Run: headless pygame with SDL's dummy video driver; simulated clock (each Clock.tick advances the game by its frame time, no real sleeping); random seed 0; keys injected as events and as key.get_pressed() state; mouse plan: one left click at the window centre at the start of phase 2, then a move to the lower-right quarter at the start of phase 3.
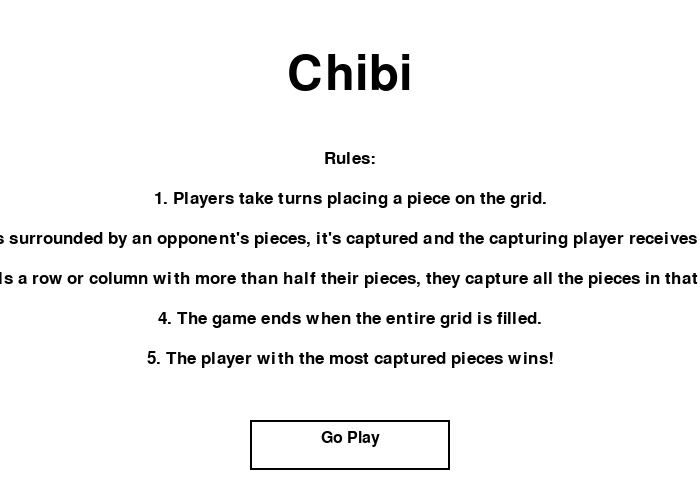
Frame 1 of 4 · flips 1–60 · no input
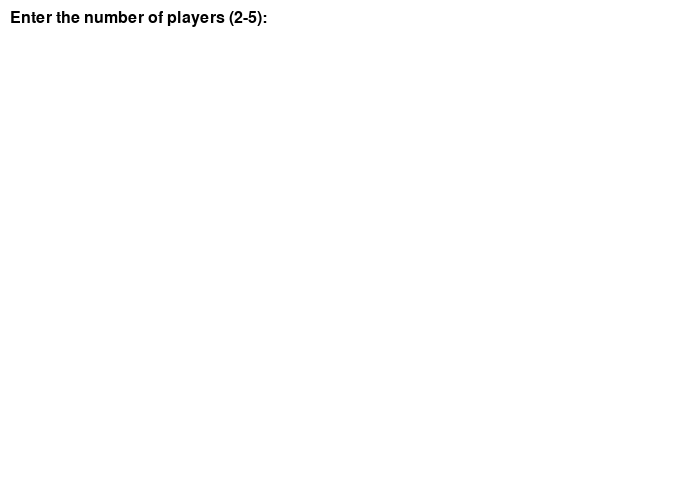
Frame 2 of 4 · flips 61–180 · clicked the window centre · tapped SPACE, RETURN · held RIGHT (→), D
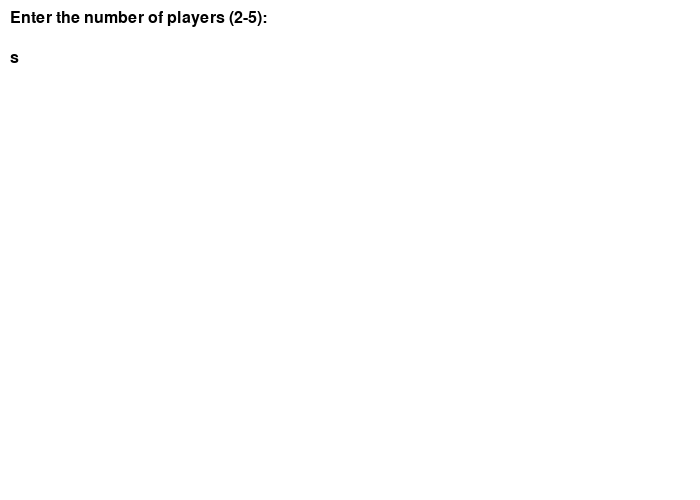
Frame 3 of 4 · flips 181–300 · moved the mouse to the lower-right quarter · held DOWN (↓), S
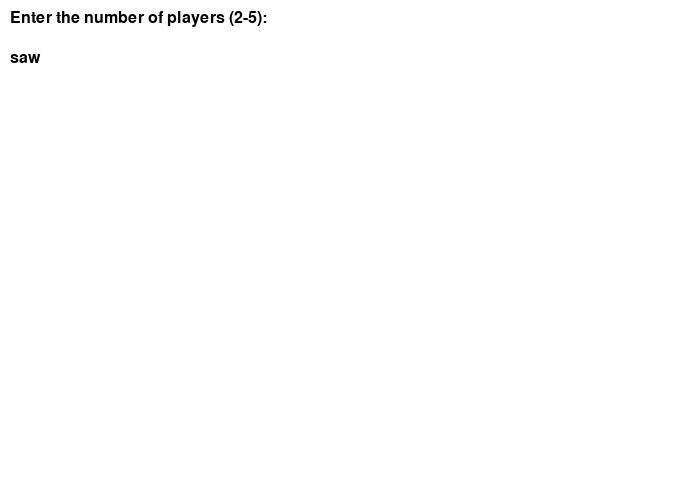
Frame 4 of 4 · flips 301–420 · held LEFT (←), A, UP (↑), W

The pygame program that drew these frames:

import pygame
import sys
import math



HEX_RADIUS = 25
HEX_SPACING = 0
GRID_SIZE = 10
SQUARE_SIZE = 50
WINDOW_WIDTH = GRID_SIZE * SQUARE_SIZE + 200
WINDOW_HEIGHT = GRID_SIZE * SQUARE_SIZE
BG_COLOR = (255, 255, 255)
HIGHLIGHT_COLOR = (0, 0, 0)
PLAYER_COLORS = [
    (255, 99, 71), (50, 205, 50), (65, 105, 225),
    (255, 255, 51), (255, 105, 180), (64, 224, 208),
    (255, 140, 0), (75, 0, 130), (176, 48, 96),
    (255, 215, 0), (106, 90, 205), (0, 255, 127),
    (255, 20, 147), (255, 165, 0), (0, 206, 209),
    (138, 43, 226), (205, 92, 92), (0, 139, 139),
    (123, 104, 238), (255, 160, 122), (60, 179, 113),
    (255, 99, 255), (240, 128, 128), (30, 144, 255),
]
available_colors = PLAYER_COLORS.copy()


current_input = 0
current_player = 0
grid = [[-1 for _ in range(GRID_SIZE)] for _ in range(GRID_SIZE)]
game_state = "splash_page"
input_string = ""
players = []

pygame.init()
screen = pygame.display.set_mode((WINDOW_WIDTH, WINDOW_HEIGHT))
pygame.display.set_caption('Chibi')
font = pygame.font.Font(None, 24)

def draw_splash_page():
    screen.fill(BG_COLOR)
    title_font = pygame.font.Font(None, 72)
    title_text = title_font.render("Chibi", True, (0, 0, 0))
    screen.blit(title_text, (WINDOW_WIDTH // 2 - title_text.get_width() // 2, 50))

    rules_font = pygame.font.Font(None, 25)
    rules = [
        "Rules:",
        "1. Players take turns placing a piece on the grid.",
        "2. If a piece is surrounded by an opponent's pieces, it's captured and the capturing player receives another turn.",
        "3. If a player fills a row or column with more than half their pieces, they capture all the pieces in that row or column.",
        "4. The game ends when the entire grid is filled.",
        "5. The player with the most captured pieces wins!",
    ]
    y_offset = 150
    for rule in rules:
        rule_text = rules_font.render(rule, True, (0, 0, 0))
        screen.blit(rule_text, (WINDOW_WIDTH // 2 - rule_text.get_width() // 2, y_offset))
        y_offset += 40

    go_play_button = pygame.Rect(WINDOW_WIDTH // 2 - 100, y_offset + 30, 200, 50)
    pygame.draw.rect(screen, (0, 0, 0), go_play_button, 2)
    go_play_text = font.render("Go Play", True, (0, 0, 0))
    screen.blit(go_play_text, (WINDOW_WIDTH // 2 - go_play_text.get_width() // 2, y_offset + 40))

def draw_hexagon(screen, x, y, color):
    points = []
    for angle in range(0, 360, 60):
        px = x + HEX_RADIUS * math.cos(math.radians(angle))
        py = y + HEX_RADIUS * math.sin(math.radians(angle))
        points.append((px, py))
    pygame.draw.polygon(screen, color, points)
    pygame.draw.lines(screen, (0, 0, 0), True, points, 1)

def draw_grid():
    for x in range(GRID_SIZE):
        for y in range(GRID_SIZE):
            hex_x = x * (1.5 * HEX_RADIUS + HEX_SPACING)
            hex_y = y * (math.sqrt(3) * HEX_RADIUS + HEX_SPACING)

            if x % 2 != 0:
                hex_y += math.sqrt(3) * HEX_RADIUS / 2 + HEX_SPACING / 2

            owner = grid[y][x]
            color = players[owner]['color'] if owner != -1 else BG_COLOR
            draw_hexagon(screen, hex_x, hex_y, color)


def draw_player_info():
    info_surf = pygame.Surface((WINDOW_WIDTH - GRID_SIZE * SQUARE_SIZE,
                                WINDOW_HEIGHT))
    info_surf.fill(BG_COLOR)
    for i, player in enumerate(players):
        player_rect = pygame.Rect(10, 50 * i + 10, 30, 30)
        pygame.draw.rect(info_surf, player['color'], player_rect)
        if i == current_player:
            pygame.draw.rect(info_surf, HIGHLIGHT_COLOR,
                             player_rect, 3)
        font = pygame.font.Font(None, 36)
        score_text = font.render(f"{player['name']}: {player['score']}",
                                 True, (0, 0, 0))
        info_surf.blit(score_text, (50, 50 * i + 10))
    screen.blit(info_surf, (GRID_SIZE * SQUARE_SIZE, 0))

def draw_player_setup():
    global input_string
    screen.fill(BG_COLOR)
    if game_state == "player_count":
        prompt = "Enter the number of players (2-5): "
    elif game_state == "player_name":
        prompt = f"Enter name for Player {len(players) + 1}: "
    else:
        prompt = f"Choose color for {players[-1]['name']} (click on the color): "

    prompt_text = font.render(prompt, True, (0, 0, 0))
    screen.blit(prompt_text, (10, 10))
    if game_state == "player_count" or game_state == "player_name":
        input_text = font.render(input_string, True, (0, 0, 0))
        screen.blit(input_text, (10, 50))
    elif game_state == "player_color":
        for i, color in enumerate(available_colors):
            color_rect = pygame.Rect(10 + (i % 6) * 50, 50 + (i // 6) * 50, 30, 30)
            pygame.draw.rect(screen, color, color_rect)

def in_bounds(x, y):
    return 0 <= x < GRID_SIZE and 0 <= y < GRID_SIZE

def get_hex_neighbors(x, y):
    neighbors = []
    for dx, dy in ((1, 0), (-1, 0), (0, 1), (0, -1), (1, -1), (-1, 1)):
        nx, ny = x + dx, y + dy
        if in_bounds(nx, ny):
            neighbors.append((nx, ny))
    return neighbors

def check_capture(x, y, player):
    if not in_bounds(x, y) or grid[y][x] == -1 or grid[y][x] == player:
        return
    surrounded = True
    for nx, ny in get_hex_neighbors(x, y):
        if grid[ny][nx] != player:
            surrounded = False
            break

    if surrounded:
        prev_owner = grid[y][x]
        if 0 <= prev_owner < len(players):
            grid[y][x] = player
            players[player]['score'] += 1
            players[prev_owner]['score'] -= 1

def check_majority(x, y, player):
    for direction in ('row', 'column'):
        count = [0] * len(players)
        complete = True

        for i in range(GRID_SIZE):
            if direction == 'row':
                owner = grid[y][i]
            else:
                owner = grid[i][x]

            if owner == -1:
                complete = False
                break
            else:
                count[owner] += 1

        if not complete:
            continue

        max_count = max(count)
        if max_count > GRID_SIZE // 2:
            majority_owner = count.index(max_count)
            for i in range(GRID_SIZE):
                if direction == 'row':
                    prev_owner = grid[y][i]
                    grid[y][i] = majority_owner
                else:
                    prev_owner = grid[i][x]
                    grid[i][x] = majority_owner

                if 0 <= prev_owner < len(players) and prev_owner != majority_owner:
                    players[majority_owner]['score'] += 1
                    players[prev_owner]['score'] -= 1

def place_piece(x, y, player):
    if grid[y][x] == -1:
        grid[y][x] = player
        players[player]['score'] += 1
        captured = False
        for dx, dy in ((1, 0), (-1, 0), (0, 1), (0, -1), (1, -1), (-1, 1)):
            nx, ny = x + dx, y + dy
            prev_owner = grid[ny][nx] if in_bounds(nx, ny) else -1
            check_capture(nx, ny, player)
            if prev_owner != -1 and prev_owner != player and grid[ny][nx] == player:
                captured = True
        check_majority(x, y, player)
        return captured
    return False

def coord_to_grid(x, y):
    grid_x = int(round(x / (1.5 * HEX_RADIUS + HEX_SPACING)))
    if grid_x % 2 == 0:
        grid_y = int(round(y / (math.sqrt(3) * HEX_RADIUS + HEX_SPACING)))
    else:
        grid_y = int(round((y - math.sqrt(3) * HEX_RADIUS / 2 - HEX_SPACING / 2) / (math.sqrt(3) * HEX_RADIUS + HEX_SPACING)))

    return grid_x, grid_y

def main():
    global current_input, game_state, input_string, current_player

    grid = [[-1 for _ in range(GRID_SIZE)] for _ in range(GRID_SIZE)]

    while True:
        for event in pygame.event.get():
            if event.type == pygame.QUIT:
                pygame.quit()
                sys.exit()
            elif event.type == pygame.MOUSEBUTTONDOWN:
                x, y = event.pos
                if game_state == "splash_page":
                    game_state = "player_count"
                elif game_state == "playing":
                    grid_x, grid_y = coord_to_grid(x, y)
                    if in_bounds(grid_x, grid_y) and grid[grid_y][grid_x] == -1:
                        captured = place_piece(grid_x, grid_y, current_player)
                        if not captured:
                            current_player = (current_player + 1) % len(players)
                elif game_state == "player_color":  # Fix the indentation here
                    color_idx = (x - 10) // 50 + ((y - 50) // 50) * 6
                    if 0 <= color_idx < len(available_colors):
                        chosen_color = available_colors[color_idx]
                        players[-1]['color'] = chosen_color
                        available_colors.remove(chosen_color)
                        if len(players) < num_players:
                            game_state = "player_name"
                            input_string = ""
                        else:
                            game_state = "playing"


            elif event.type == pygame.KEYDOWN:
                if game_state == "player_count" or game_state == "player_name":
                    if event.key == pygame.K_RETURN:
                        if input_string:
                            if game_state == "player_count":
                                num_players = int(input_string)
                                if 2 <= num_players <= 5:  # Enforce min and max number of players
                                    game_state = "player_name"
                                else:
                                    input_string = ""  # Clear input string and prompt for a valid number
                            else:
                                players.append({"name": input_string, "score": 0, "color": None})
                                game_state = "player_color"
                            input_string = ""
                    elif event.key == pygame.K_BACKSPACE:
                        input_string = input_string[:-1]
                    else:
                        input_string += event.unicode

        if game_state == "playing":
            draw_grid()
            draw_player_info()
        elif game_state == "splash_page":
            draw_splash_page()
        else:
            draw_player_setup()

        pygame.display.flip()



if __name__ == "__main__":
    main()
